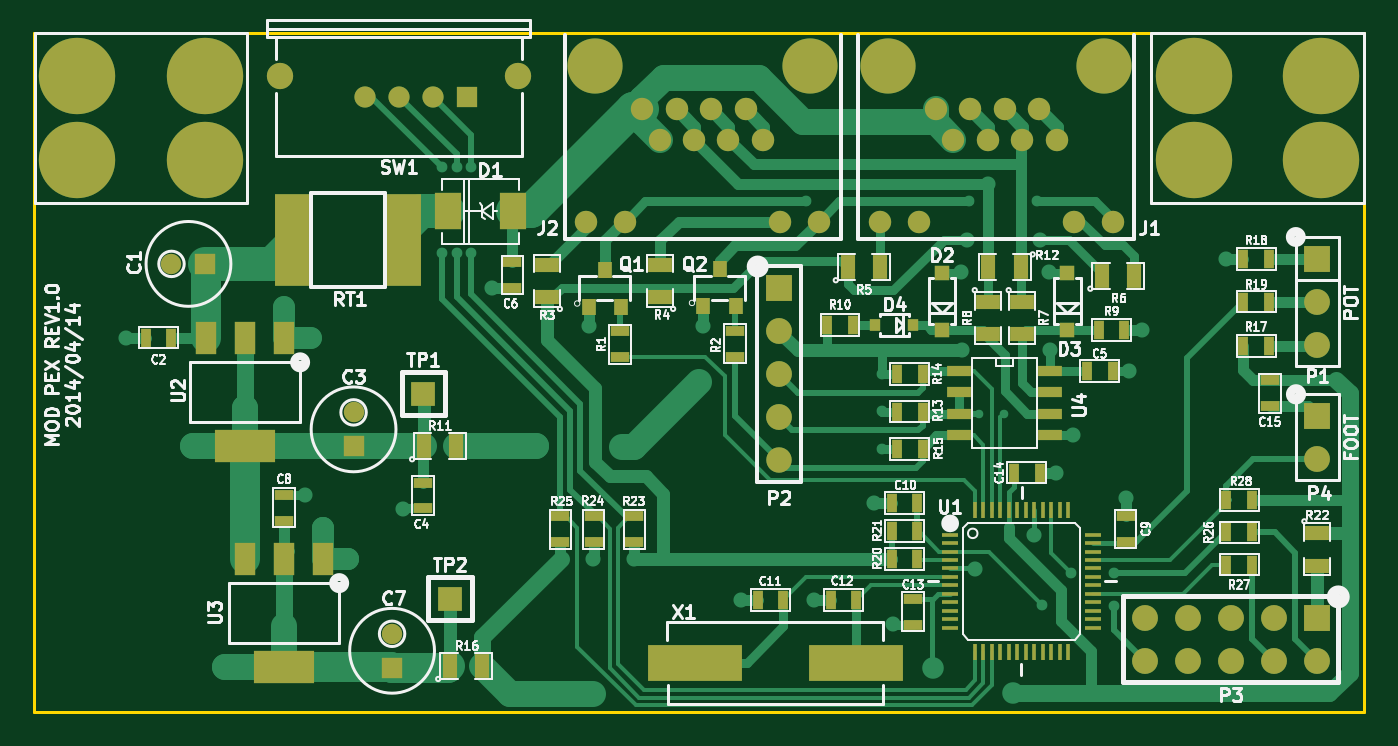
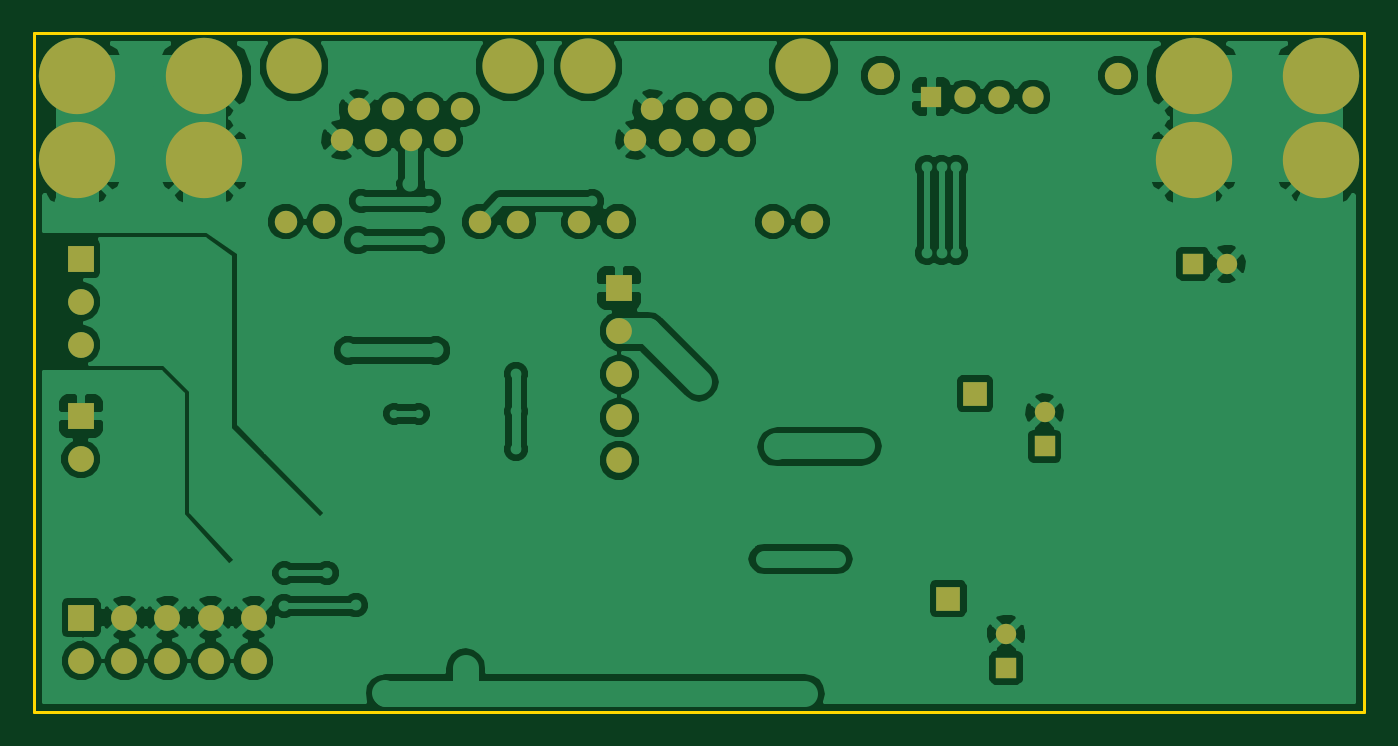
Circuit board: 8 layer files. Board 78.4 x 40.0 mm.
- bottom_copper: MOD_PEX_Prototype1-B_Cu.gbl (88131 bytes)
- bottom_mask: MOD_PEX_Prototype1-B_Mask.gbs (2334 bytes)
- bottom_silk: MOD_PEX_Prototype1-B_SilkS.gbo (298 bytes)
- outline: MOD_PEX_Prototype1-Edge_Cuts.gbr (454 bytes)
- top_copper: MOD_PEX_Prototype1-F_Cu.gtl (28347 bytes)
- top_mask: MOD_PEX_Prototype1-F_Mask.gts (6805 bytes)
- top_silk: MOD_PEX_Prototype1-F_SilkS.gto (69865 bytes)
- drill: MOD_PEX_Prototype1.drl (2301 bytes)

=== bottom_copper: MOD_PEX_Prototype1-B_Cu.gbl (88131 bytes, source omitted) ===
=== bottom_mask: MOD_PEX_Prototype1-B_Mask.gbs ===
G04 #@! TF.FileFunction,Soldermask,Bot*
%FSLAX46Y46*%
G04 Gerber Fmt 4.6, Leading zero omitted, Abs format (unit mm)*
G04 Created by KiCad (PCBNEW (2014-jul-16 BZR unknown)-product) date Qua 03 Dez 2014 13:43:59 BRST*
%MOMM*%
G01*
G04 APERTURE LIST*
%ADD10C,0.150000*%
%ADD11R,1.397000X1.397000*%
%ADD12C,1.320800*%
%ADD13C,3.251200*%
%ADD14R,1.524000X1.524000*%
%ADD15C,1.524000*%
%ADD16C,1.500000*%
%ADD17C,4.500000*%
%ADD18C,1.200000*%
%ADD19R,1.200000X1.200000*%
%ADD20R,1.250000X1.250000*%
%ADD21C,1.250000*%
%ADD22C,1.550000*%
G04 APERTURE END LIST*
D10*
D11*
X22930160Y-21250800D03*
X24511000Y-33324800D03*
D12*
X32542000Y-11104000D03*
X34828000Y-11104000D03*
X43972000Y-11104000D03*
X46258000Y-11104000D03*
X42956000Y-6278000D03*
X40924000Y-6278000D03*
X38892000Y-6278000D03*
X36860000Y-6278000D03*
X39908000Y-4500000D03*
X37876000Y-4500000D03*
X41940000Y-4500000D03*
X35844000Y-4500000D03*
D13*
X33050000Y-1960000D03*
X45750000Y-1960000D03*
D12*
X49842000Y-11104000D03*
X52128000Y-11104000D03*
X61272000Y-11104000D03*
X63558000Y-11104000D03*
X60256000Y-6278000D03*
X58224000Y-6278000D03*
X56192000Y-6278000D03*
X54160000Y-6278000D03*
X57208000Y-4500000D03*
X55176000Y-4500000D03*
X59240000Y-4500000D03*
X53144000Y-4500000D03*
D13*
X50350000Y-1960000D03*
X63050000Y-1960000D03*
D14*
X75604800Y-34452600D03*
D15*
X75604800Y-36992600D03*
X73064800Y-34452600D03*
X73064800Y-36992600D03*
X70524800Y-34452600D03*
X70524800Y-36992600D03*
X67984800Y-34452600D03*
X67984800Y-36992600D03*
X65444800Y-34452600D03*
X65444800Y-36992600D03*
D14*
X43900000Y-15020000D03*
D15*
X43900000Y-17560000D03*
X43900000Y-20100000D03*
X43900000Y-22640000D03*
D16*
X43900000Y-25180000D03*
D14*
X75624800Y-13282600D03*
D15*
X75624800Y-15822600D03*
X75624800Y-18362600D03*
D14*
X75624800Y-22552600D03*
D15*
X75624800Y-25092600D03*
D17*
X75850000Y-7500000D03*
X68350000Y-7500000D03*
X75850000Y-2500000D03*
X68350000Y-2500000D03*
X10050000Y-7500000D03*
X2550000Y-7500000D03*
X10050000Y-2500000D03*
X2550000Y-2500000D03*
D18*
X8100000Y-13600000D03*
D19*
X10100000Y-13600000D03*
D18*
X21100000Y-35400000D03*
D19*
X21100000Y-37400000D03*
D18*
X18830160Y-22350800D03*
D19*
X18830160Y-24350800D03*
D20*
X25500000Y-3750000D03*
D21*
X21500000Y-3750000D03*
X19500000Y-3750000D03*
D22*
X28500000Y-2500000D03*
X14500000Y-2500000D03*
D21*
X23500000Y-3750000D03*
M02*

=== bottom_silk: MOD_PEX_Prototype1-B_SilkS.gbo ===
G04 #@! TF.FileFunction,Legend,Bot*
%FSLAX46Y46*%
G04 Gerber Fmt 4.6, Leading zero omitted, Abs format (unit mm)*
G04 Created by KiCad (PCBNEW (2014-jul-16 BZR unknown)-product) date Qua 03 Dez 2014 13:43:59 BRST*
%MOMM*%
G01*
G04 APERTURE LIST*
%ADD10C,0.150000*%
G04 APERTURE END LIST*
D10*
M02*

=== outline: MOD_PEX_Prototype1-Edge_Cuts.gbr ===
G04 #@! TF.FileFunction,Profile,NP*
%FSLAX46Y46*%
G04 Gerber Fmt 4.6, Leading zero omitted, Abs format (unit mm)*
G04 Created by KiCad (PCBNEW (2014-jul-16 BZR unknown)-product) date Qua 03 Dez 2014 13:43:59 BRST*
%MOMM*%
G01*
G04 APERTURE LIST*
%ADD10C,0.150000*%
%ADD11C,0.200000*%
G04 APERTURE END LIST*
D10*
D11*
X0Y0D02*
X78400000Y0D01*
X78400000Y-40000000D02*
X0Y-40000000D01*
X78400000Y-40000000D02*
X78400000Y0D01*
X0Y0D02*
X0Y-40000000D01*
M02*

=== top_copper: MOD_PEX_Prototype1-F_Cu.gtl (28347 bytes, source omitted) ===
=== top_mask: MOD_PEX_Prototype1-F_Mask.gts (6805 bytes, source omitted) ===
=== top_silk: MOD_PEX_Prototype1-F_SilkS.gto (69865 bytes, source omitted) ===
=== drill: MOD_PEX_Prototype1.drl ===
M48
;DRILL file {kicad (2014-jul-16 BZR unknown)-product} date Qua 03 Dez 2014 13:44:02 BRST
;FORMAT={-:-/ absolute / inch / decimal}
FMAT,2
INCH,TZ
T1C0.012
T2C0.015
T3C0.020
T4C0.024
T5C0.025
T6C0.031
T7C0.032
T8C0.035
T9C0.039
T10C0.040
T11C0.061
T12C0.128
T13C0.138
%
G90
G05
M72
T1
X4.693Y-3.383
X4.7505Y-3.383
T2
X3.4473Y-3.0105
X3.4474Y-2.8108
X3.4804Y-2.8108
X3.4804Y-3.0106
X3.5134Y-2.8108
X3.5134Y-3.0105
X4.2913Y-2.8898
X4.468Y-3.2907
X4.468Y-3.3777
X4.468Y-3.4647
X4.6693Y-2.8898
X4.8268Y-2.8898
X4.8396Y-3.8277
X4.9065Y-3.7529
X5.0049Y-3.7529
X5.006Y-3.829
T3
X3.0799Y-3.1359
X3.1429Y-3.2067
X3.171Y-3.648
X3.228Y-3.719
X3.665Y-3.459
X3.7963Y-4.0325
X3.863Y-3.46
X4.043Y-3.31
X4.5846Y-3.9724
X4.771Y-4.032
T4
X2.8189Y-3.0354
X2.8976Y-3.0354
X3.2413Y-3.38
X3.2413Y-3.4587
X3.3307Y-3.8937
X3.3307Y-3.9724
T5
X2.7138Y-3.2067
X3.128Y-3.572
X3.355Y-3.603
X3.562Y-3.091
X3.722Y-3.72
X3.7868Y-3.1805
X3.798Y-3.72
X3.893Y-3.72
X4.0531Y-3.1791
X4.141Y-3.815
X4.31Y-3.815
X4.4488Y-3.5906
X4.4921Y-3.872
X4.6496Y-3.0551
X4.6535Y-3.2362
X4.6654Y-2.9803
X4.6834Y-3.7422
X4.7126Y-2.8504
X4.8209Y-3.6638
X4.8346Y-2.9803
X4.8543Y-3.0551
X4.8583Y-3.2362
X4.8711Y-3.5206
X4.9094Y-3.4331
X5.0325Y-3.5796
X5.0394Y-3.2835
X5.0709Y-3.189
X5.2648Y-3.0245
T6
X3.2677Y-2.6476
X3.3465Y-2.6476
X3.4252Y-2.6476
X3.5039Y-2.6476
T7
X3.4028Y-3.3366
X3.465Y-3.812
T8
X3.7812Y-2.9372
X3.8712Y-2.9372
X3.9112Y-2.6772
X3.9512Y-2.7472
X3.9912Y-2.6772
X4.0312Y-2.7472
X4.0712Y-2.6772
X4.1112Y-2.7472
X4.1512Y-2.6772
X4.1912Y-2.7472
X4.2312Y-2.9372
X4.3212Y-2.9372
X4.4623Y-2.9372
X4.5523Y-2.9372
X4.5923Y-2.6772
X4.6323Y-2.7472
X4.6723Y-2.6772
X4.7123Y-2.7472
X4.7523Y-2.6772
X4.7923Y-2.7472
X4.8323Y-2.6772
X4.8723Y-2.7472
X4.9123Y-2.9372
X5.0023Y-2.9372
T9
X4.2283Y-3.4913
T10
X4.2283Y-3.0913
X4.2283Y-3.1913
X4.2283Y-3.2913
X4.2283Y-3.3913
X5.0766Y-3.8564
X5.0766Y-3.9564
X5.1766Y-3.8564
X5.1766Y-3.9564
X5.2766Y-3.8564
X5.2766Y-3.9564
X5.3766Y-3.8564
X5.3766Y-3.9564
X5.4766Y-3.8564
X5.4766Y-3.9564
X5.4774Y-3.0229
X5.4774Y-3.1229
X5.4774Y-3.2229
X5.4774Y-3.3879
X5.4774Y-3.4879
T11
X3.0709Y-2.5984
X3.622Y-2.5984
T12
X3.8012Y-2.5772
X4.3012Y-2.5772
X4.4823Y-2.5772
X4.9823Y-2.5772
T13
X2.6004Y-2.5984
X2.6004Y-2.7953
X2.8957Y-2.5984
X2.8957Y-2.7953
X5.1909Y-2.5984
X5.1909Y-2.7953
X5.4862Y-2.5984
X5.4862Y-2.7953
T0
M30

